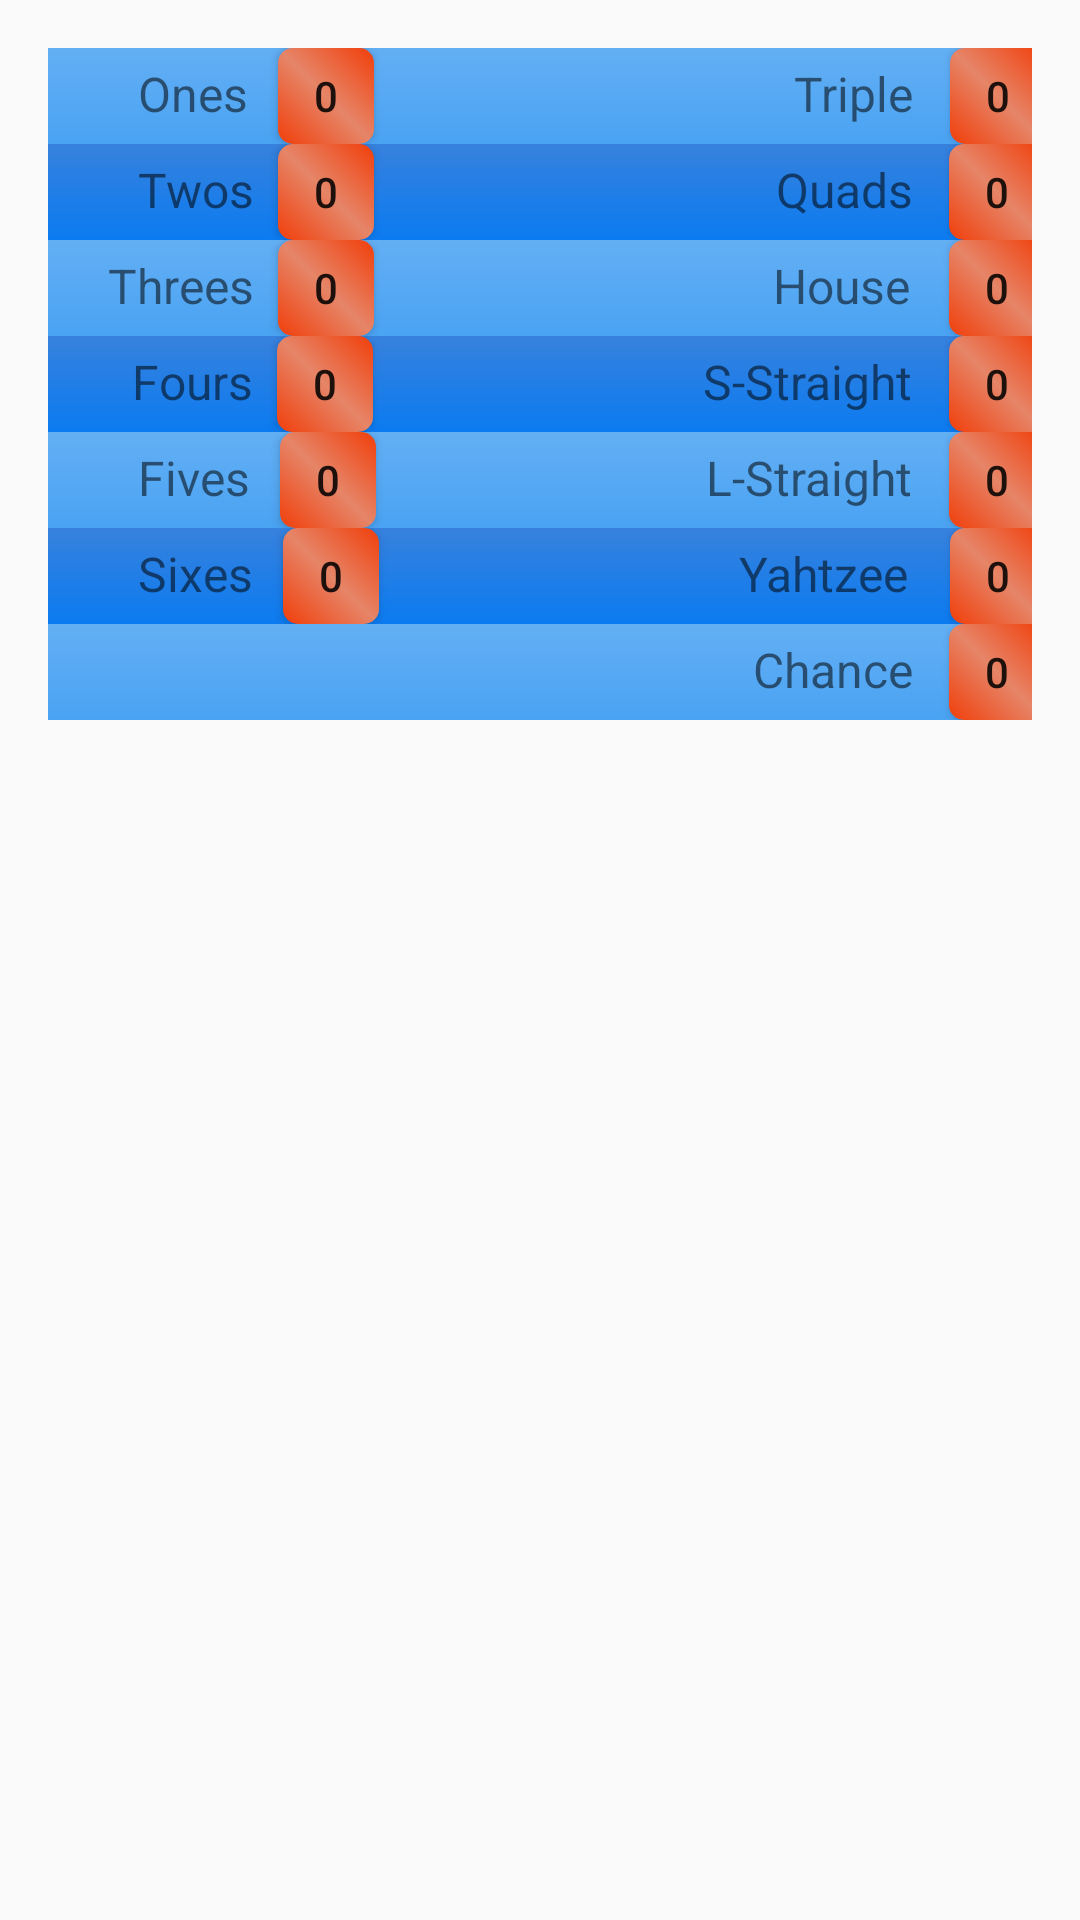

The Android layout XML behind this screen, and the referenced resources:
<!-- AndroidManifest.xml: application theme Theme.DiceCreation -->
<!-- res/layout/fragment_score.xml -->
<?xml version="1.0" encoding="utf-8"?>
<LinearLayout
    xmlns:android="http://schemas.android.com/apk/res/android"
    android:layout_width="match_parent"
    android:layout_height="wrap_content"
    android:orientation="vertical"
    android:padding="16dp">

    <LinearLayout
        android:layout_width="match_parent"
        android:layout_height="wrap_content"
        android:orientation="horizontal"
        android:background="@drawable/linear_bg">

        <TextView
            android:id="@+id/ones"
            android:layout_width="wrap_content"
            android:layout_height="wrap_content"
            android:layout_marginLeft="30dp"
            android:text="Ones"
            android:textSize="16sp" />

        <Button
            android:id="@+id/btn_ones"
            android:layout_width="32dp"
            android:layout_height="32dp"
            android:layout_marginLeft="10dp"
            android:text="0"
            android:elevation="20dp"
            android:background="@drawable/btn_bg"/>

        <TextView
            android:id="@+id/triple"
            android:layout_width="wrap_content"
            android:layout_height="wrap_content"
            android:layout_marginLeft="140dp"
            android:text="Triple"
            android:textSize="16sp" />

        <Button
            android:id="@+id/btn_triple"
            android:layout_width="32dp"
            android:layout_height="32dp"
            android:layout_marginLeft="12dp"
            android:text="0"
            android:background="@drawable/btn_bg"/>

    </LinearLayout>

    <LinearLayout
        android:layout_width="match_parent"
        android:layout_height="wrap_content"
        android:orientation="horizontal"
        android:background="@drawable/home_background">

        <TextView
            android:id="@+id/twos"
            android:layout_width="wrap_content"
            android:layout_height="wrap_content"
            android:text="Twos"
            android:layout_marginLeft="30dp"
            android:textSize="16sp"/>

        <Button
            android:id="@+id/btn_twos"
            android:layout_width="32dp"
            android:layout_height="32dp"
            android:text="0"
            android:layout_marginLeft="8dp"
            android:elevation="20dp"
            android:background="@drawable/btn_bg"/>

        <TextView
            android:id="@+id/quads"
            android:layout_width="wrap_content"
            android:layout_height="wrap_content"
            android:text="Quads"
            android:layout_marginLeft="134dp"
            android:textSize="16sp"/>

        <Button
            android:id="@+id/btn_quads"
            android:layout_width="32dp"
            android:layout_height="32dp"
            android:text="0"
            android:layout_marginLeft="12dp"
            android:background="@drawable/btn_bg"/>

    </LinearLayout>

    <LinearLayout
        android:layout_width="match_parent"
        android:layout_height="wrap_content"
        android:orientation="horizontal"
        android:background="@drawable/linear_bg">

        <TextView
            android:id="@+id/threes"
            android:layout_width="wrap_content"
            android:layout_height="wrap_content"
            android:text="Threes"
            android:layout_marginLeft="20dp"
            android:textSize="16sp"/>

        <Button
            android:id="@+id/btn_threes"
            android:layout_width="32dp"
            android:layout_height="32dp"
            android:layout_marginLeft="8dp"
            android:text="0"
            android:background="@drawable/btn_bg"/>

        <TextView
            android:id="@+id/house"
            android:layout_width="wrap_content"
            android:layout_height="wrap_content"
            android:layout_marginLeft="133dp"
            android:text="House"
            android:textSize="16sp"
            />

        <Button
            android:id="@+id/btn_house"
            android:layout_width="32dp"
            android:layout_height="32dp"
            android:text="0"
            android:layout_marginLeft="13dp"
            android:background="@drawable/btn_bg"/>

    </LinearLayout>

    <LinearLayout
        android:layout_width="match_parent"
        android:layout_height="wrap_content"
        android:orientation="horizontal"
        android:background="@drawable/home_background">

        <TextView
            android:id="@+id/fours"
            android:layout_width="wrap_content"
            android:layout_height="wrap_content"
            android:layout_marginLeft="28dp"
            android:text="Fours"
            android:textSize="16sp"/>

        <Button
            android:id="@+id/btn_fours"
            android:layout_width="32dp"
            android:layout_height="32dp"
            android:layout_marginLeft="8dp"
            android:text="0"
            android:background="@drawable/btn_bg"/>

        <TextView
            android:id="@+id/small_straight"
            android:layout_width="wrap_content"
            android:layout_height="wrap_content"
            android:layout_marginLeft="110dp"
            android:text="S-Straight"
            android:textSize="16sp"/>

        <Button
            android:id="@+id/btn_small_straight"
            android:layout_width="32dp"
            android:layout_height="32dp"
            android:layout_marginLeft="12dp"
            android:text="0"
            android:background="@drawable/btn_bg"/>

    </LinearLayout>

    <LinearLayout
        android:layout_width="match_parent"
        android:layout_height="wrap_content"
        android:orientation="horizontal"
        android:background="@drawable/linear_bg">

        <TextView
            android:id="@+id/fives"
            android:layout_width="wrap_content"
            android:layout_height="wrap_content"
            android:layout_marginLeft="30dp"
            android:text="Fives"
            android:textSize="16sp"/>

        <Button
            android:id="@+id/btn_fives"
            android:layout_width="32dp"
            android:layout_height="32dp"
            android:layout_marginLeft="10dp"
            android:text="0"
            android:background="@drawable/btn_bg"/>

        <TextView
            android:id="@+id/large_straight"
            android:layout_width="wrap_content"
            android:layout_height="wrap_content"
            android:layout_marginLeft="110dp"
            android:text="L-Straight"
            android:textSize="16sp"/>

        <Button
            android:id="@+id/btn_large_straight"
            android:layout_width="32dp"
            android:layout_height="32dp"
            android:layout_marginLeft="12dp"
            android:text="0"
            android:background="@drawable/btn_bg"/>

    </LinearLayout>

    <LinearLayout
        android:layout_width="match_parent"
        android:layout_height="wrap_content"
        android:orientation="horizontal"
        android:background="@drawable/home_background">

        <TextView
            android:id="@+id/sixes"
            android:layout_width="wrap_content"
            android:layout_height="wrap_content"
            android:layout_marginLeft="30dp"
            android:text="Sixes"
            android:textSize="16sp"/>

        <Button
            android:id="@+id/btn_sixes"
            android:layout_width="32dp"
            android:layout_height="32dp"
            android:layout_marginLeft="10dp"
            android:text="0"
            android:background="@drawable/btn_bg"/>

        <TextView
            android:id="@+id/yahtzee"
            android:layout_width="wrap_content"
            android:layout_height="wrap_content"
            android:layout_marginLeft="120dp"
            android:text="Yahtzee"
            android:textSize="16sp"/>

        <Button
            android:id="@+id/btn_yahtzee"
            android:layout_width="32dp"
            android:layout_height="32dp"
            android:layout_marginLeft="14dp"
            android:text="0"
            android:background="@drawable/btn_bg"/>

    </LinearLayout>

    <LinearLayout
        android:layout_width="match_parent"
        android:layout_height="wrap_content"
        android:orientation="horizontal"
        android:background="@drawable/linear_bg">

        <TextView
            android:id="@+id/chance"
            android:layout_width="wrap_content"
            android:layout_height="wrap_content"
            android:layout_marginLeft="235dp"
            android:text="Chance"
            android:textSize="16sp"/>

        <Button
            android:id="@+id/btn_chance"
            android:layout_width="32dp"
            android:layout_height="32dp"
            android:layout_marginLeft="12dp"
            android:text="0"
            android:background="@drawable/btn_bg"/>



    </LinearLayout>

</LinearLayout>
<!-- resources referenced by this layout -->
<resources>
  <!-- drawable btn_bg (drawable) -->
  <?xml version="1.0" encoding="utf-8"?>
  <shape xmlns:android="http://schemas.android.com/apk/res/android"
      android:shape="rectangle">
  
      <gradient
          android:type="linear"
          android:startColor="#F13E0A"
          android:centerColor="#E68568"
          android:endColor="#F13E0A"
          android:angle="45"/>
      <corners android:radius="5dp"/>
  
  
  </shape>
  <!-- drawable home_background (drawable) -->
  <?xml version="1.0" encoding="utf-8"?>
  <shape xmlns:android="http://schemas.android.com/apk/res/android">
  
      <gradient
          android:startColor="#0B7BF1"
          android:endColor="#3781DD"
          android:angle="90" />
  
  </shape>
  <!-- drawable linear_bg (drawable) -->
  <?xml version="1.0" encoding="utf-8"?>
  <shape xmlns:android="http://schemas.android.com/apk/res/android"
      android:shape="rectangle">
  
      <gradient
          android:startColor="#4AA3F3"
          android:endColor="#63AFF4"
          android:angle="90"/>
  
  </shape>
  <style name="Theme.DiceCreation" parent="Base.Theme.DiceCreation">
          
          
          
      </style>
  <style name="Base.Theme.DiceCreation" parent="Theme.AppCompat.Light.NoActionBar">
          
          <item name="colorPrimary">@color/hot_pink</item>
          
      </style>
  <color name="hot_pink">#FFAEBC</color>
</resources>
